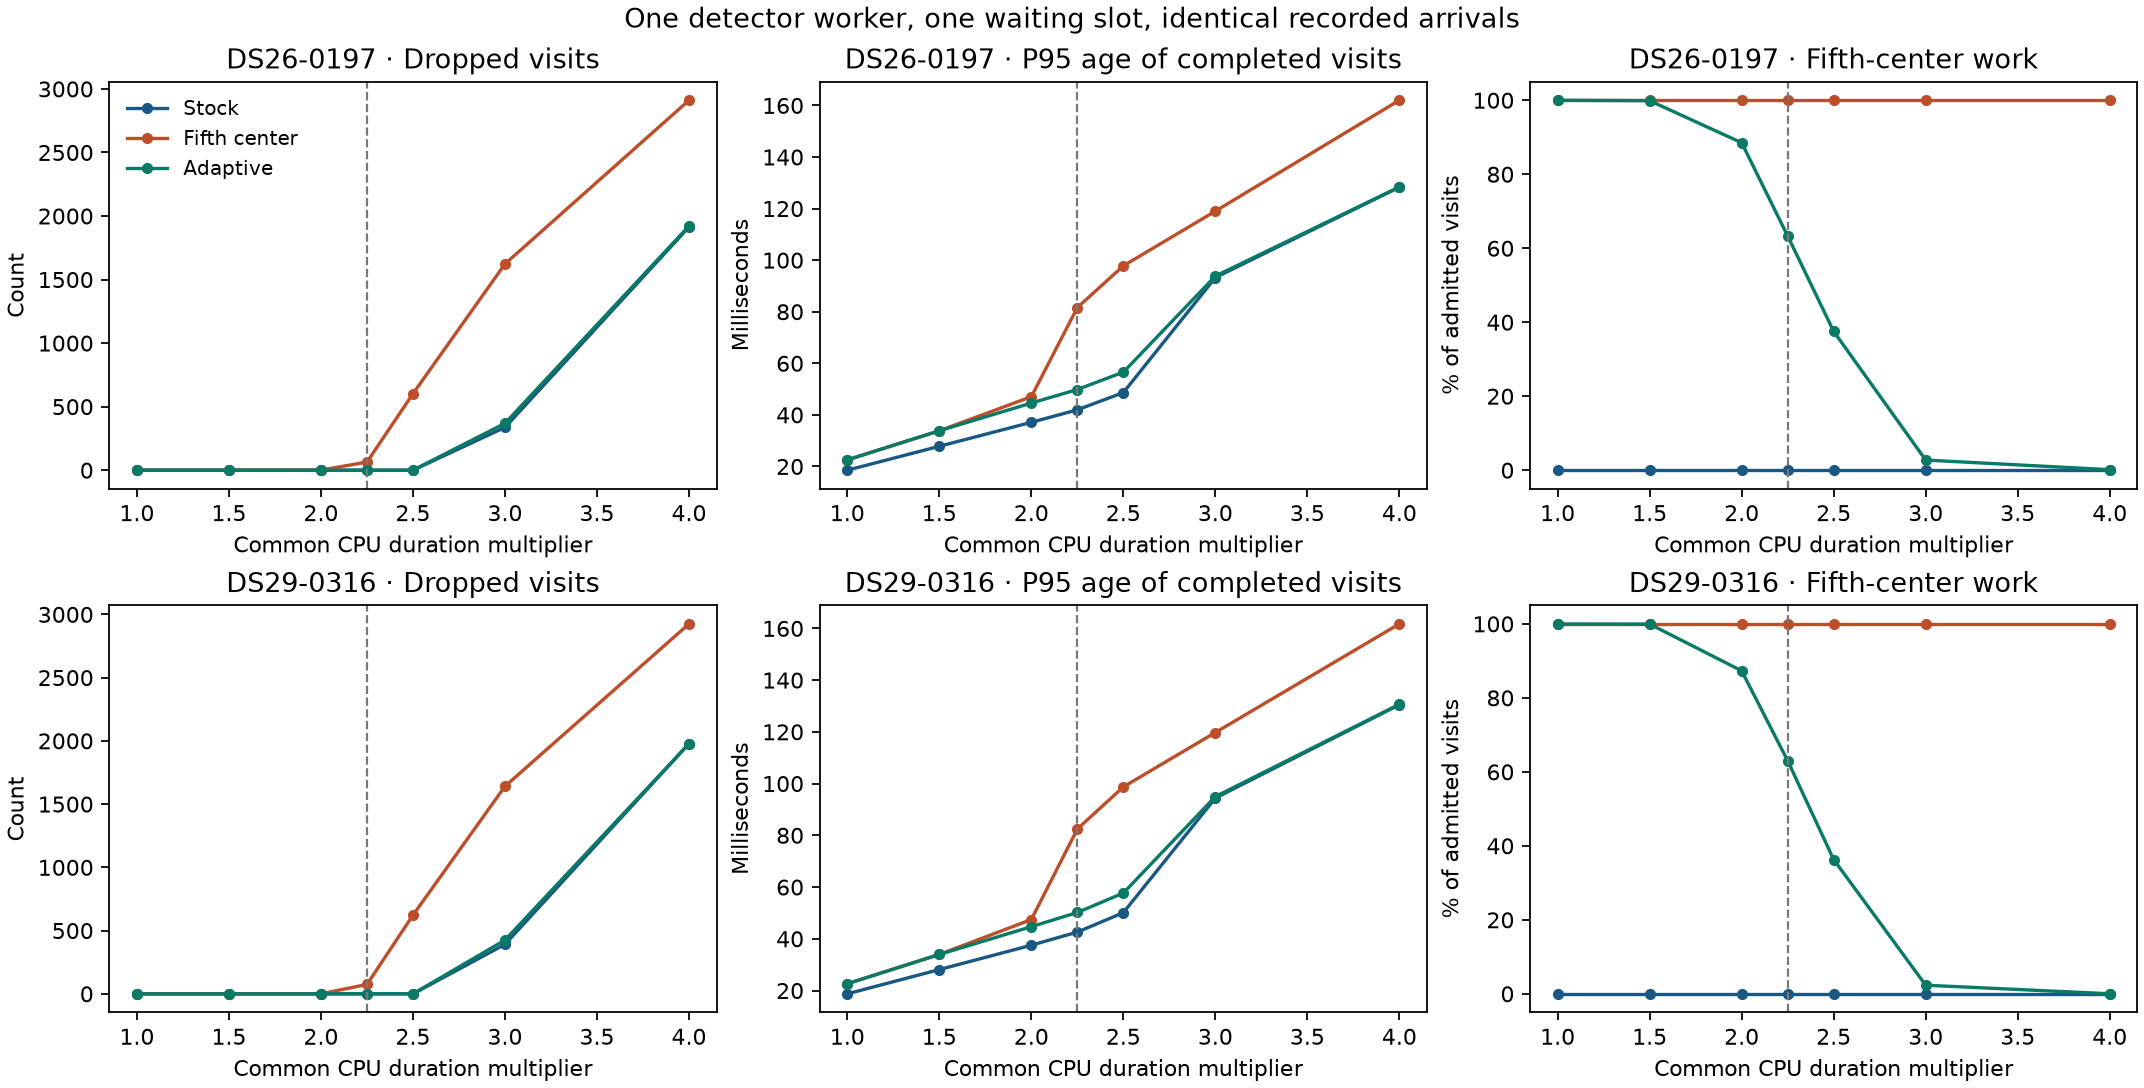

The data file committed next to this chart (first rows):
id, mode, cpu_scale, physical_slots, valid_slots, invalid_capture, completed, dropped, stock_calls, fifth_calls, max_waiting, drain_ms, delivery_span_s, modeled_detector_service_s, archived_offered_cpu_s, wait_p50_ms, wait_p95_ms, wait_p99_ms, wait_max_ms, age_p50_ms, age_p95_ms, age_p99_ms, age_max_ms
DS26-0197, stock, 1.0, 6772, 6761, 11, 6761, 0, 6761, 0, 0, 15.85, 300, 104.8, 104.8, 0.0, 0.0, 0.0, 0.0, 15.27, 18.55, 20, 23.2
DS26-0197, fifth, 1.0, 6772, 6761, 11, 6761, 0, 0, 6761, 1, 19.13, 300, 131.7, 131.7, 0.0, 0.0, 0.0, 2.405, 19.28, 22.56, 24.18, 29.7
DS26-0197, adaptive, 1.0, 6772, 6761, 11, 6761, 0, 1, 6760, 1, 19.13, 300, 131.7, , 0.0, 0.0, 0.0, 2.405, 19.28, 22.55, 24.18, 29.7
DS26-0197, stock, 1.5, 6772, 6761, 11, 6761, 0, 6761, 0, 1, 23.77, 300, 157.3, 104.8, 0.0, 0.0, 0.0, 4.635, 22.91, 27.82, 30, 34.8
DS26-0197, fifth, 1.5, 6772, 6761, 11, 6761, 0, 0, 6761, 1, 28.7, 300, 197.6, 131.7, 0.0, 0.0, 0.0, 12.84, 28.92, 33.84, 36.27, 44.56
DS26-0197, adaptive, 1.5, 6772, 6761, 11, 6761, 0, 8, 6753, 1, 28.7, 300, 197.5, , 0.0, 0.0, 0.0, 12.84, 28.91, 33.84, 36.26, 44.56
DS26-0197, stock, 2.0, 6772, 6761, 11, 6761, 0, 6761, 0, 1, 31.7, 300, 209.7, 104.8, 0.0, 0.0, 0.0, 12.34, 30.55, 37.11, 40.02, 46.41
DS26-0197, fifth, 2.0, 6772, 6761, 11, 6760, 1, 0, 6760, 1, 38.27, 300, 263.4, 131.7, 0.0, 3.828, 10.51, 42.45, 38.83, 47.05, 54.21, 88.43
DS26-0197, adaptive, 2.0, 6772, 6761, 11, 6761, 0, 777, 5984, 1, 38.27, 300, 256.7, , 0.0, 2.238, 6.243, 23.28, 38.04, 44.58, 47.88, 59.41
DS26-0197, stock, 2.25, 6772, 6761, 11, 6761, 0, 6761, 0, 1, 35.66, 300, 235.9, 104.8, 0.0, 0.0, 3.009, 16.19, 34.41, 41.95, 45.4, 52.8
DS26-0197, fifth, 2.25, 6772, 6761, 11, 6697, 64, 0, 6697, 1, 43.83, 300, 293.5, 131.7, 6.643, 36.05, 43.83, 56.02, 50.88, 81.61, 91.44, 117.1
DS26-0197, adaptive, 2.25, 6772, 6761, 11, 6761, 0, 2481, 4280, 1, 36.44, 300, 273.5, , 0.0, 7.396, 11.77, 28.5, 41.88, 49.84, 53.68, 66.83
DS26-0197, stock, 2.5, 6772, 6761, 11, 6761, 0, 6761, 0, 1, 39.62, 300, 262.1, 104.8, 0.0, 5.064, 10.58, 24.22, 38.6, 48.65, 54.37, 68.13
DS26-0197, fifth, 2.5, 6772, 6761, 11, 6159, 602, 0, 6159, 1, 92.8, 300, 299.7, 131.7, 25.4, 46.87, 52.58, 68.03, 73.99, 97.8, 106.3, 122.4
DS26-0197, adaptive, 2.5, 6772, 6761, 11, 6761, 0, 4225, 2536, 1, 45.08, 300, 287.4, , 2.19, 13.21, 18.54, 33.71, 46.25, 56.57, 61.68, 71.59
DS26-0197, stock, 3.0, 6772, 6761, 11, 6424, 337, 6424, 0, 1, 77.7, 300, 298.7, 104.8, 21.19, 44.33, 50.28, 62.73, 67.65, 93.25, 102.8, 116
DS26-0197, fifth, 3.0, 6772, 6761, 11, 5138, 1623, 0, 5138, 1, 88.63, 300, 300, 131.7, 36.08, 57.55, 63.81, 88.71, 94.16, 119, 128, 151.3
DS26-0197, adaptive, 3.0, 6772, 6761, 11, 6392, 369, 6217, 175, 1, 80.23, 300, 299.4, , 22.78, 44.46, 50.65, 60.91, 69.25, 93.82, 102.5, 116
DS26-0197, stock, 4.0, 6772, 6761, 11, 4847, 1914, 4847, 0, 1, 83.06, 300, 300, 104.8, 39.75, 62.35, 70.56, 83.9, 101.3, 128.3, 138.7, 165.7
DS26-0197, fifth, 4.0, 6772, 6761, 11, 3850, 2911, 0, 3850, 1, 83.68, 300, 300.1, 131.7, 56.23, 79.64, 87.6, 102.9, 133, 162, 172.6, 198.6
DS26-0197, adaptive, 4.0, 6772, 6761, 11, 4839, 1922, 4832, 7, 1, 82.7, 300, 300, , 39.89, 62.49, 69.74, 81.16, 101.5, 128.4, 139, 162.9
DS29-0316, stock, 1.0, 6774, 6774, 0, 6774, 0, 6774, 0, 1, 14.89, 300, 106, 106, 0.0, 0.0, 0.0, 0.8482, 15.39, 18.73, 20.22, 23.9
DS29-0316, fifth, 1.0, 6774, 6774, 0, 6774, 0, 0, 6774, 1, 18.87, 300, 132.3, 132.3, 0.0, 0.0, 0.0, 8.01, 19.36, 22.63, 24.28, 30.13
DS29-0316, adaptive, 1.0, 6774, 6774, 0, 6774, 0, 2, 6772, 1, 18.87, 300, 132.2, , 0.0, 0.0, 0.0, 8.01, 19.36, 22.63, 24.28, 27.53
DS29-0316, stock, 1.5, 6774, 6774, 0, 6774, 0, 6774, 0, 1, 22.34, 300, 159, 106, 0.0, 0.0, 0.0, 7.65, 23.09, 28.1, 30.34, 35.85
DS29-0316, fifth, 1.5, 6774, 6774, 0, 6774, 0, 0, 6774, 1, 28.3, 300, 198.4, 132.3, 0.0, 0.0, 0.0, 18.39, 29.03, 33.95, 36.48, 51.57
DS29-0316, adaptive, 1.5, 6774, 6774, 0, 6774, 0, 4, 6770, 1, 28.3, 300, 198.4, , 0.0, 0.0, 0.0, 18.39, 29.03, 33.95, 36.42, 43.96
DS29-0316, stock, 2.0, 6774, 6774, 0, 6774, 0, 6774, 0, 1, 29.78, 300, 211.9, 106, 0.0, 0.0, 0.0, 15.01, 30.79, 37.52, 40.48, 49.56
DS29-0316, fifth, 2.0, 6774, 6774, 0, 6774, 0, 0, 6774, 1, 37.74, 300, 264.5, 132.3, 0.0, 4.248, 11.14, 44.01, 39.01, 47.45, 55.11, 88.28
DS29-0316, adaptive, 2.0, 6774, 6774, 0, 6774, 0, 860, 5914, 1, 37.74, 300, 257.1, , 0.0, 2.507, 6.21, 28.78, 38.11, 44.68, 47.97, 62.86
DS29-0316, stock, 2.25, 6774, 6774, 0, 6774, 0, 6774, 0, 1, 33.51, 300, 238.4, 106, 0.0, 0.0, 3.761, 19.63, 34.68, 42.6, 46.52, 60.72
DS29-0316, fifth, 2.25, 6774, 6774, 0, 6700, 74, 0, 6700, 1, 45.86, 300, 294.2, 132.3, 7.993, 36.27, 44.22, 52.9, 52.55, 82.43, 91.22, 108.6
DS29-0316, adaptive, 2.25, 6774, 6774, 0, 6774, 0, 2507, 4267, 1, 36.91, 300, 274.7, , 0.0, 7.927, 12.53, 33.97, 41.99, 50.17, 54.48, 72.32
DS29-0316, stock, 2.5, 6774, 6774, 0, 6774, 0, 6774, 0, 1, 37.23, 300, 264.9, 106, 0.0, 6.428, 13.64, 35.93, 39.03, 50.11, 57.49, 76.17
DS29-0316, fifth, 2.5, 6774, 6774, 0, 6152, 622, 0, 6152, 1, 69.3, 300, 299.9, 132.3, 25.31, 47.73, 53.39, 65.32, 74.2, 98.72, 107.1, 122
DS29-0316, adaptive, 2.5, 6774, 6774, 0, 6774, 0, 4316, 2458, 1, 47.17, 300, 288.8, , 2.592, 14.23, 20.99, 39.9, 46.63, 57.69, 64.76, 81.77
DS29-0316, stock, 3.0, 6774, 6774, 0, 6383, 391, 6383, 0, 1, 90.15, 300, 299.2, 106, 22.08, 44.72, 51.2, 61.98, 68.71, 94.4, 103.6, 119.5
DS29-0316, fifth, 3.0, 6774, 6774, 0, 5133, 1641, 0, 5133, 1, 60.49, 300, 300, 132.3, 36.41, 58.26, 64.81, 75.22, 94.57, 119.8, 128.9, 146.5
DS29-0316, adaptive, 3.0, 6774, 6774, 0, 6349, 425, 6201, 148, 1, 88.32, 300, 299.7, , 23.56, 45.57, 52.28, 61.72, 70.6, 94.96, 104.8, 121.1
DS29-0316, stock, 4.0, 6774, 6774, 0, 4796, 1978, 4796, 0, 1, 114.8, 300, 300.1, 106, 40.35, 63.38, 70.88, 89.97, 102.7, 130.5, 141.2, 173.8
DS29-0316, fifth, 4.0, 6774, 6774, 0, 3849, 2925, 0, 3849, 1, 116.9, 300, 300.1, 132.3, 55.76, 79.57, 86.62, 107.1, 133.5, 161.7, 172.5, 200
DS29-0316, adaptive, 4.0, 6774, 6774, 0, 4796, 1978, 4795, 1, 1, 118, 300, 300.1, , 40.41, 63.46, 70.83, 85.85, 102.8, 130.6, 141.6, 163
